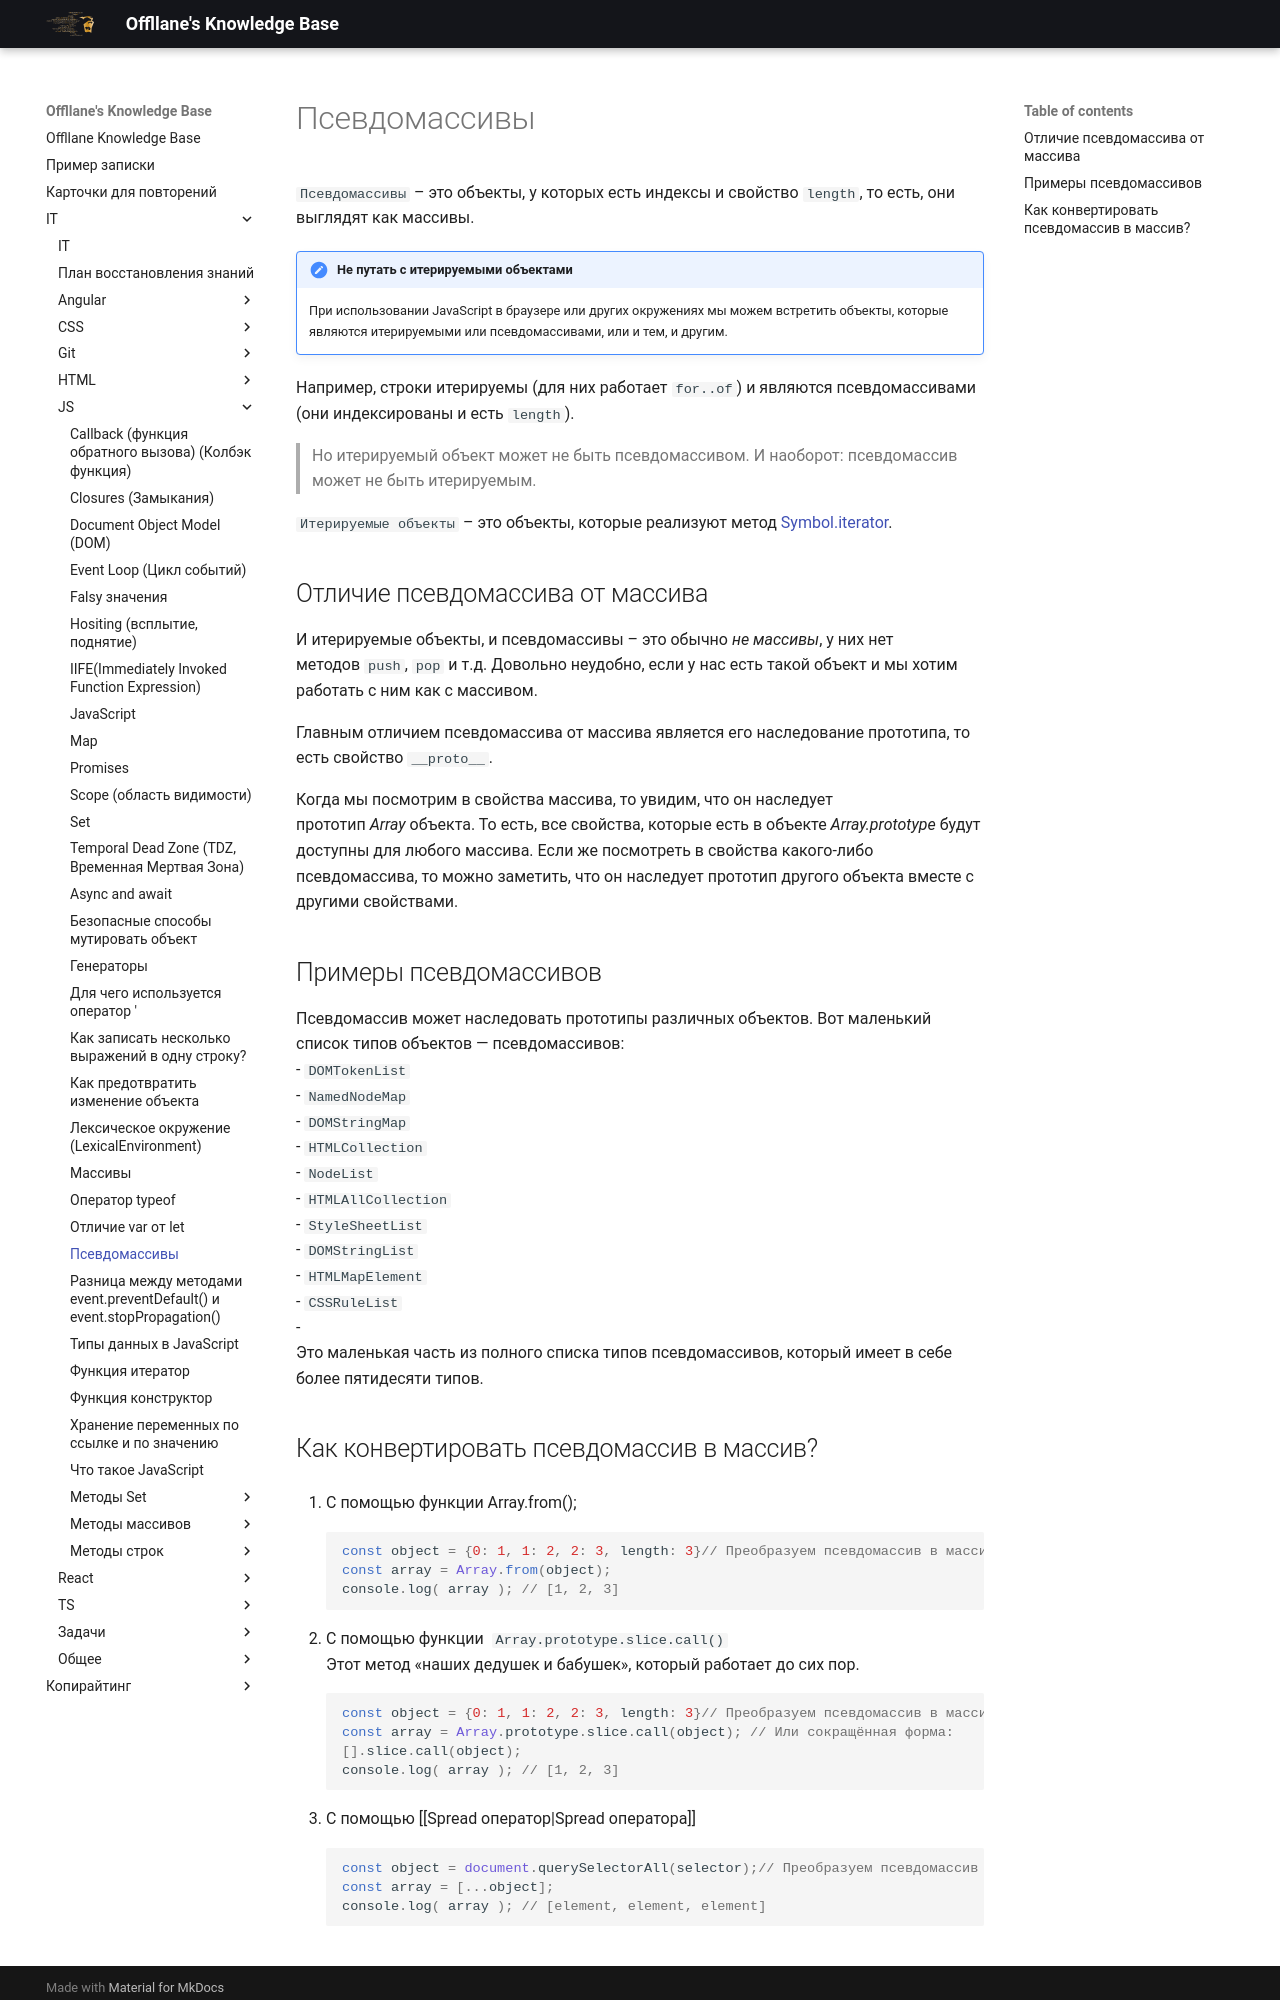

repository: Offllane/PublishedKnowledgeBase · page: IT/JS/Псевдомассивы/index.html · generator: mkdocs

`Псевдомассивы` – это объекты, у которых есть индексы и свойство `length`, то есть, они выглядят как массивы.

>[!note] Не путать с итерируемыми объектами
>При использовании JavaScript в браузере или других окружениях мы можем встретить объекты, которые являются итерируемыми или псевдомассивами, или и тем, и другим.
>
Например, строки итерируемы (для них работает `for..of`) и являются псевдомассивами (они индексированы и есть `length`).
>
Но итерируемый объект может не быть псевдомассивом. И наоборот: псевдомассив может не быть итерируемым.


`Итерируемые объекты` – это объекты, которые реализуют метод [[Функция итератор|Symbol.iterator]].

## Отличие псевдомассива от массива
И итерируемые объекты, и псевдомассивы – это обычно _не массивы_, у них нет методов `push`, `pop` и т.д. Довольно неудобно, если у нас есть такой объект и мы хотим работать с ним как с массивом.

Главным отличием псевдомассива от массива является его наследование прототипа, то есть свойство `__proto__`.  
  
Когда мы посмотрим в свойства массива, то увидим, что он наследует прототип _Array_ объекта. То есть, все свойства, которые есть в объекте _Array.prototype_ будут доступны для любого массива. Если же посмотреть в свойства какого-либо псевдомассива, то можно заметить, что он наследует прототип другого объекта вместе с другими свойствами.

## Примеры псевдомассивов
Псевдомассив может наследовать прототипы различных объектов. Вот маленький список типов объектов — псевдомассивов:  
- `DOMTokenList`
- `NamedNodeMap`
- `DOMStringMap`
- `HTMLCollection`
- `NodeList`
- `HTMLAllCollection`
- `StyleSheetList`
- `DOMStringList`
- `HTMLMapElement`
- `CSSRuleList`
- 
Это маленькая часть из полного списка типов псевдомассивов, который имеет в себе более пятидесяти типов.
